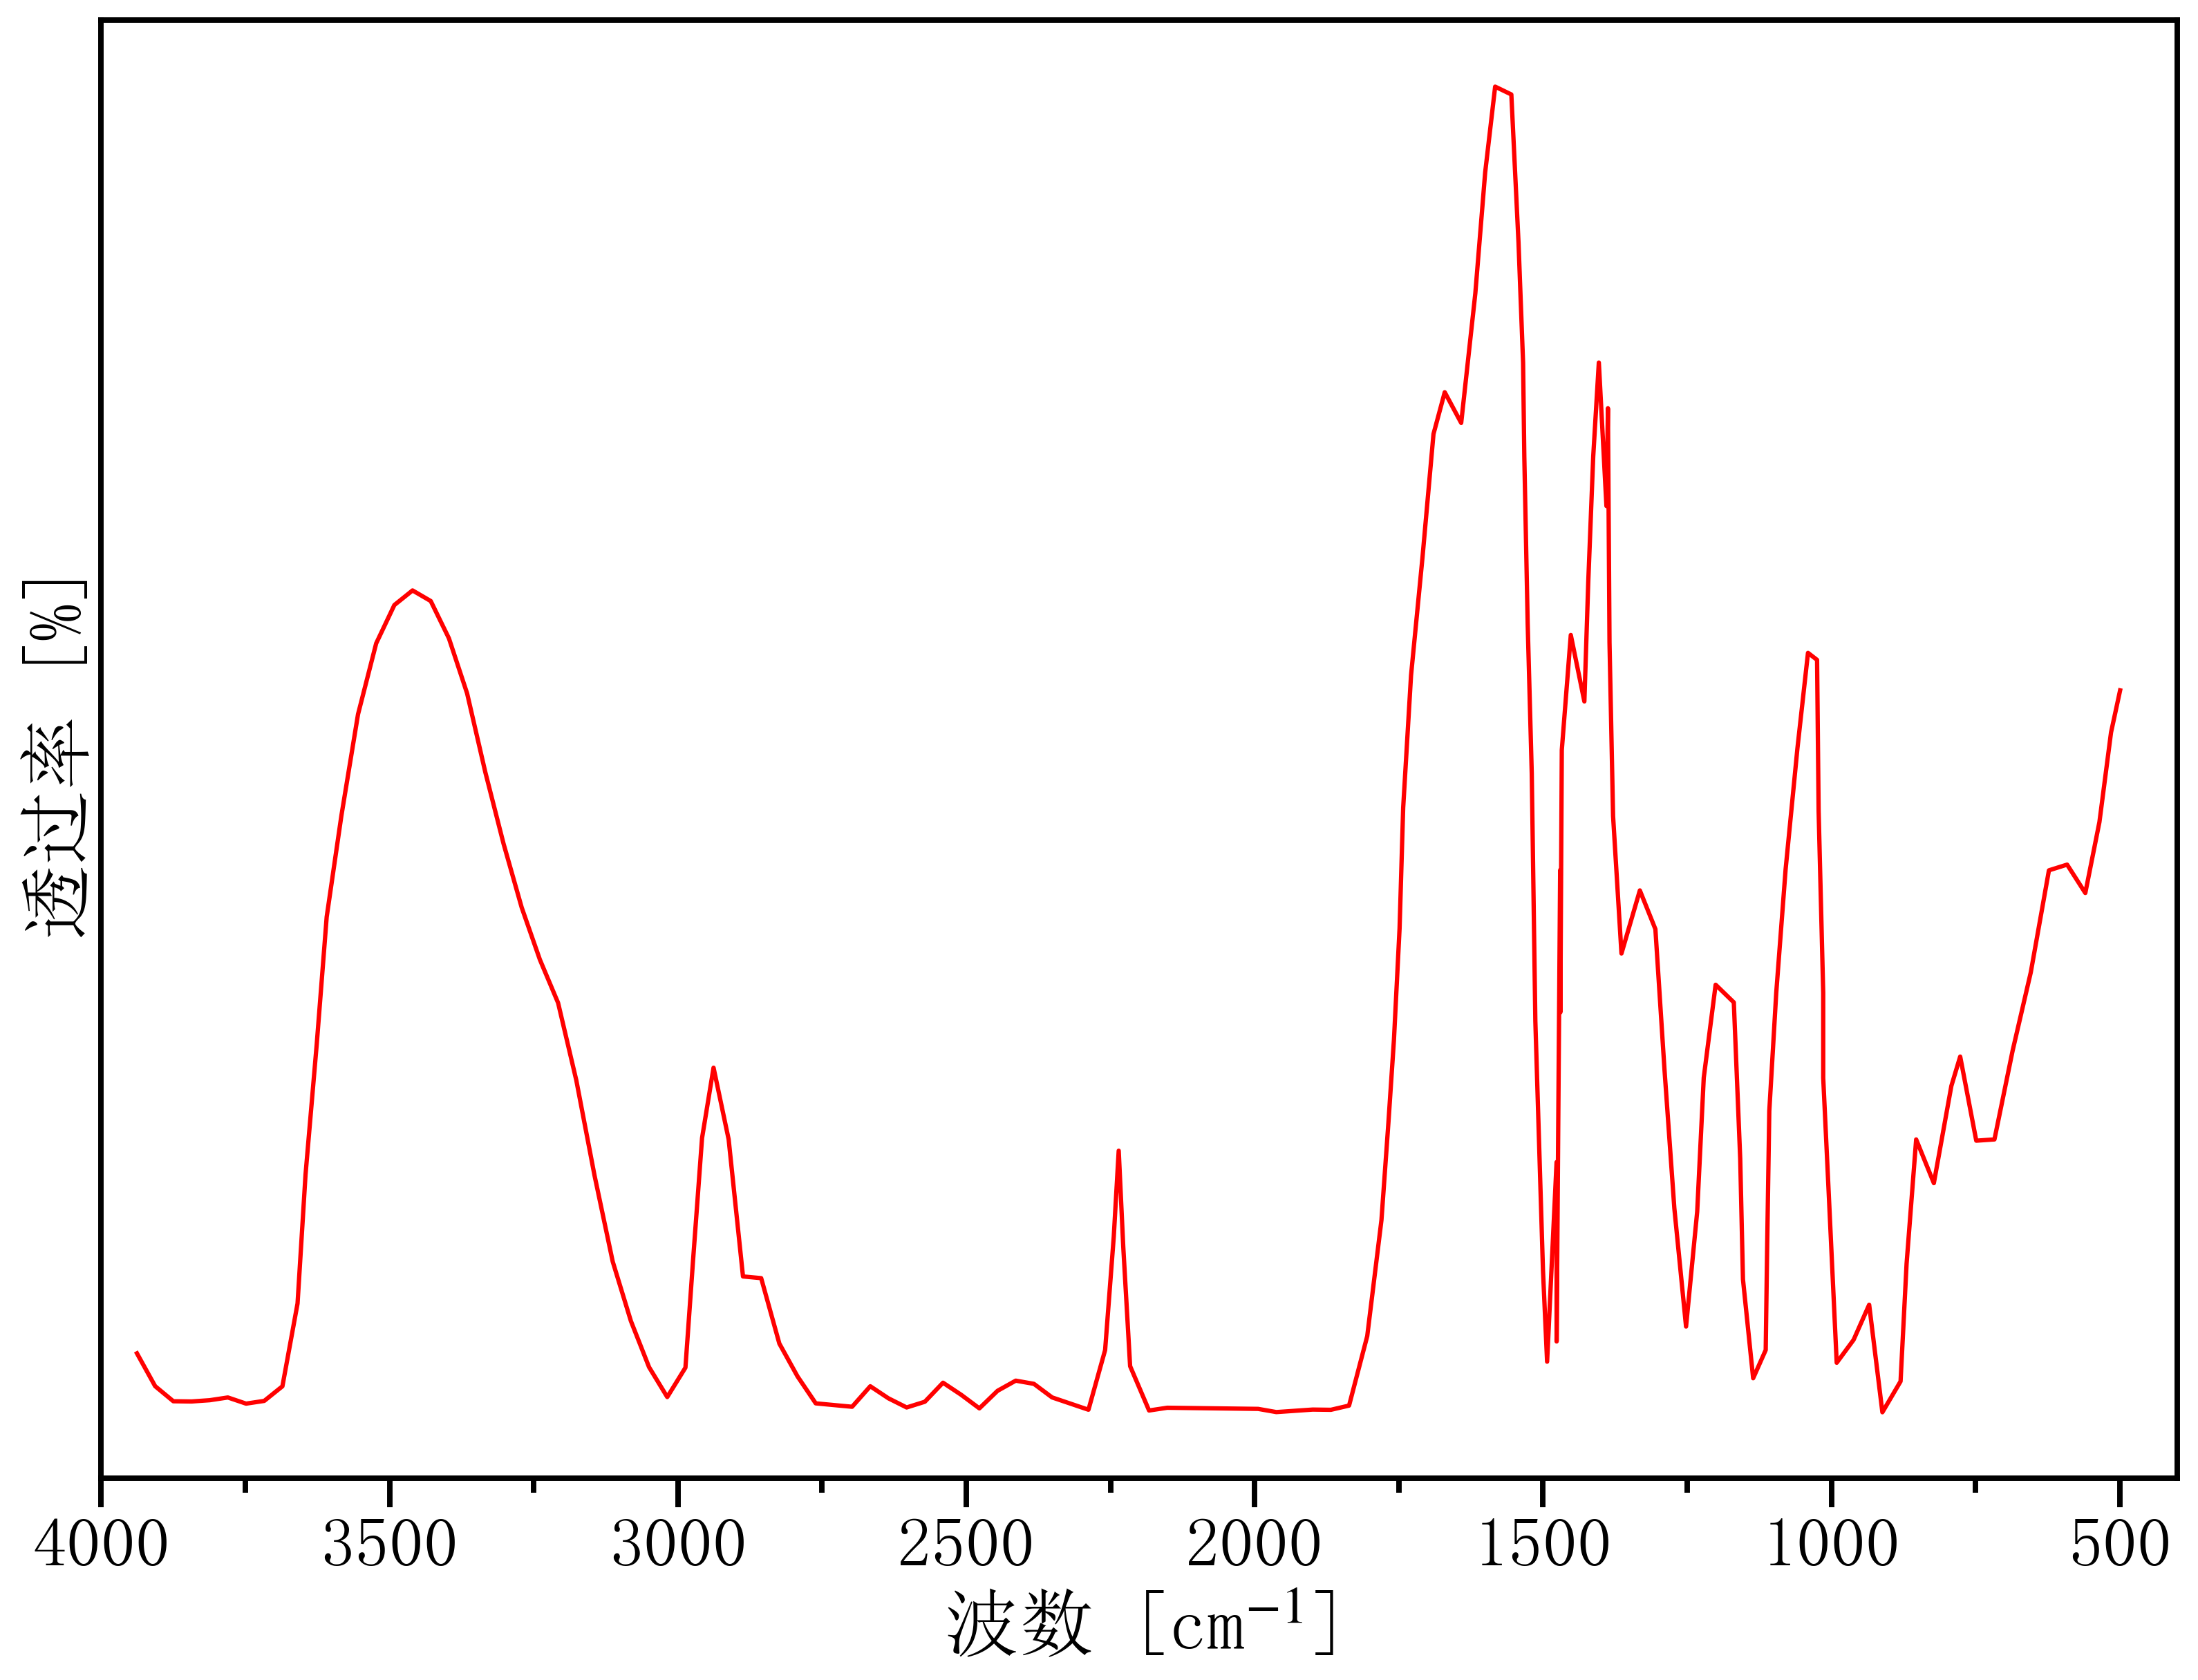

The file beside this chart, header and first rows:
3969.4345588475917, 64.00849452546412
3938, 0.6741
3906, 0.2983
3875, 0.1261
3843, 0.1234
3812, 0.1378
3780, 0.1691
3749, 0.09867
3717, 0.13
3686, 0.297
3659, 1.245
3646, 2.719
3626, 4.216
3609, 5.668
3583, 6.826
3555, 7.988
3523, 8.799
3492, 9.238
3460, 9.405
3429, 9.283
3397, 8.857
3365, 8.226
3334, 7.325
3302, 6.508
3271, 5.776
3239, 5.18
3208, 4.685
3176, 3.8
3145, 2.712
3113, 1.726
3082, 1.044
3050, 0.5159
3018, 0.174
2987, 0.5107
2974, 1.728
2958, 3.138
2938, 3.943
2912, 3.123
2887, 1.554
2856, 1.535
2824, 0.7856
2793, 0.4098
2761, 0.1019
2729, 0.08232
2698, 0.06275
2666, 0.2976
2635, 0.1593
2603, 0.05494
2572, 0.1202
2540, 0.3381
2509, 0.1998
2477, 0.04452
2446, 0.2455
2414, 0.3616
2383, 0.3251
2351, 0.1698
2320, 0.09936
2288, 0.0289
2259, 0.7118
2244, 2.008
2236, 2.993
... 98 more rows
